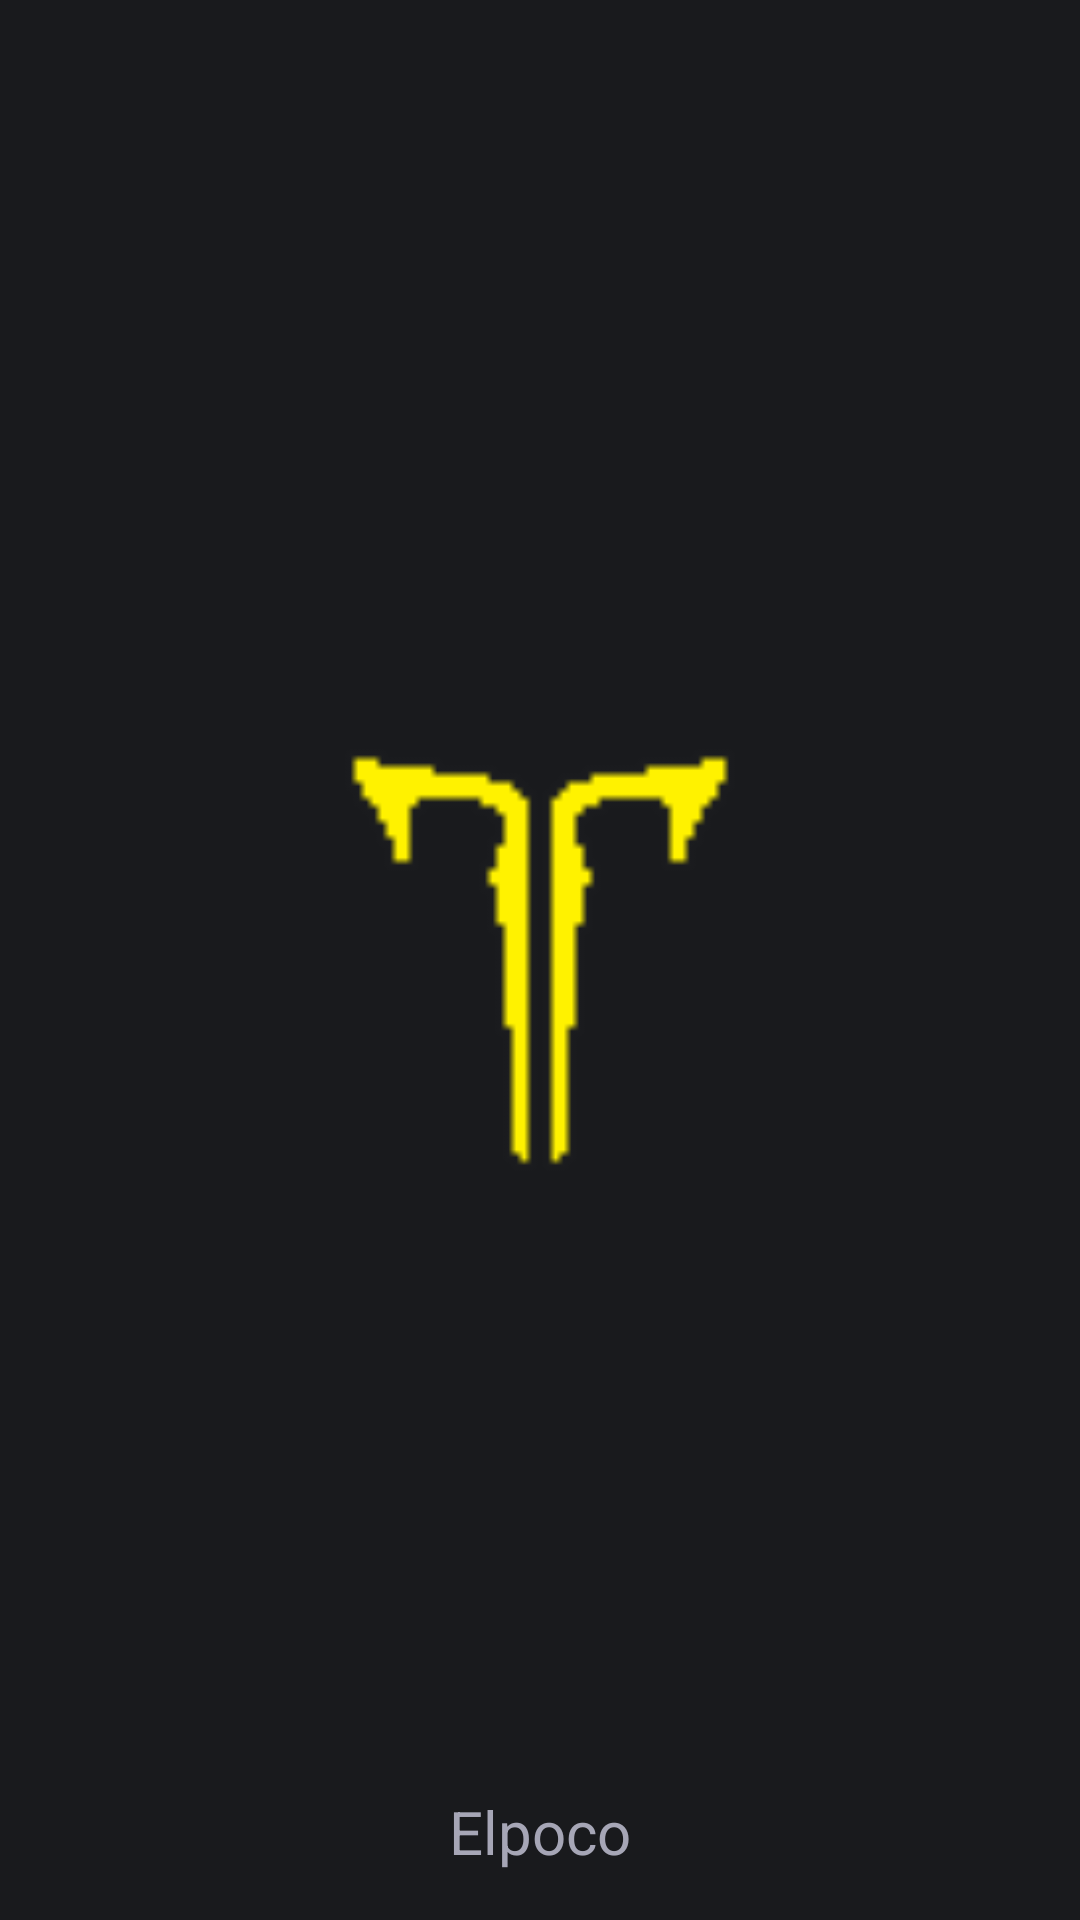

Reconstruct the res/layout file that produces this screen, plus the resources it refers to.
<!-- AndroidManifest.xml: application theme AppTheme -->
<!-- res/layout/activity_intro.xml -->
<?xml version="1.0" encoding="utf-8"?>
<RelativeLayout xmlns:android="http://schemas.android.com/apk/res/android"
    xmlns:app="http://schemas.android.com/apk/res-auto"
    xmlns:tools="http://schemas.android.com/tools"
    android:layout_width="match_parent"
    android:layout_height="match_parent"
    android:background="@color/mainBackGround"
    tools:context=".IntroActivity">

    <ImageView
        android:layout_width="150dp"
        android:layout_height="150dp"
        android:layout_centerInParent="true"
        android:src="@drawable/logo"/>
    <TextView
        android:layout_width="wrap_content"
        android:layout_height="wrap_content"
        android:text="Elpoco"
        android:textColor="@color/textColor"
        android:textSize="20sp"
        android:layout_centerHorizontal="true"
        android:layout_alignParentBottom="true"
        android:layout_marginBottom="16dp"/>

</RelativeLayout>
<!-- resources referenced by this layout -->
<resources>
  <color name="mainBackGround">#191a1d</color>
  <color name="textColor">#a6a6b6</color>
  <!-- drawable logo: png bitmap (drawable, 3087 bytes) -->
  <style name="AppTheme" parent="Theme.AppCompat.Light.NoActionBar">
          
          <item name="colorPrimary">@color/mainBackGround</item>
          <item name="colorPrimaryDark">@color/mainBackGround</item>
          <item name="colorAccent">@color/colorAccent</item>
      </style>
  <color name="colorAccent">#D81B60</color>
</resources>
